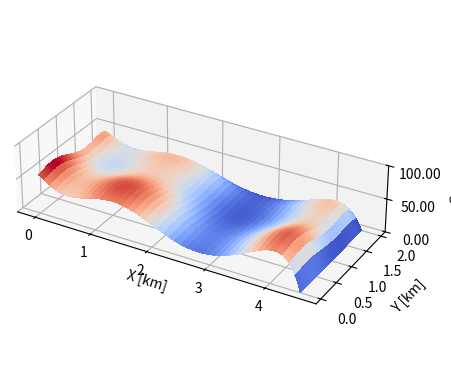

This chart was generated by the following Python code:
import scipy as sp
import numpy as np
import matplotlib.pyplot as plt
import scipy.interpolate
from matplotlib import cm
from matplotlib.ticker import LinearLocator


# fields
surface_data = np.array([[ 0, 0, 0]])
grid_x = np.array([0, 0.25, 0.75, 1.25, 1.75, 2.25, 2.75, 3.25, 3.75, 4.25, 4.5])
grid_y = np.array([0, 0.25, 0.75, 1.25, 1.75, 2.0])
pop_dens = np.array([[100, 100, 100, 100, 100, 100],
                      [100, 100, 80, 40, 40, 40],
                      [100, 100, 80, 40, 40, 40],
                      [100, 100, 100, 70, 80, 40],
                      [50, 90, 100, 80, 70, 60],
                      [0, 10, 0, 10, 80, 80],
                      [0, 0, 50, 30, 10, 10],
                      [40, 40, 0, 0, 80, 60],
                      [80, 80, 50, 60, 50, 0],
                      [80, 80, 80, 80, 0, 0],
                      [0, 0, 0, 0, 0, 0]])
for i in range(0, len(pop_dens[:])):
    for j in range(0, len(pop_dens[i])):
        surface_data_point = np.array([[grid_x[i], grid_y[j], pop_dens[i, j]]])
        surface_data=np.concatenate([surface_data, surface_data_point])
surface_data = surface_data[1:, :]
print(surface_data)

pop_dens_x = np.array([[0, 0.25, 0.75, 1.25, 1.75, 2.25, 2.75, 3.25, 3.75, 4.25, 4.5],
                    [100, 75, 75, np.average([100, 100, 75, 50]), np.average([100, 100, 75, 50]), np.average([0, 0, 50, 100]), np.average([0, 25, 50, 25]), np.average([30, 20, 0, 100]), np.average([100, 25, 100, 50]), np.average([100, 100, 100, 0]), 0]])
poly_x = np.polyfit(pop_dens_x[0], pop_dens_x[1], deg=8)
poly_y = np.polyfit(np.array([0, 0.25, 0.75, 1.25, 1.75, 2.0]), np.array([np.average(pop_dens[:,0]), np.average(pop_dens[:,1]), np.average(pop_dens[:,2]), np.average(pop_dens[:,3]), np.average(pop_dens[:,4]), np.average(pop_dens[:,5])]), deg=5)

fig, ax = plt.subplots(subplot_kw={"projection": "3d"})
X = np.arange(0, 4.51, 0.01)
Y = np.arange(0, 2.01, 0.01)
X, Y = np.meshgrid(X, Y)
Z = (poly_x[0]*X**8 + poly_x[1]*X**7 + poly_x[2]*X**6 + poly_x[3]*X**5 + poly_x[4]*X**4 + poly_x[5]*X**3 + poly_x[6]*X**2 + poly_x[7]*X**1 + poly_x[8]*X**0) *\
    (poly_y[0]*Y**5 +  poly_y[1]*Y**4 +poly_y[2]*Y**3 +poly_y[3]*Y**2 +poly_y[4]*Y**1 + poly_y[5]*Y**0)/100
# Plot the surface.
surf = ax.plot_surface(X, Y, Z, cmap=cm.coolwarm,
                       linewidth=0, antialiased=False)
# Customize the z axis.
ax.zaxis.set_major_locator(LinearLocator(10))
ax.set_box_aspect((np.ptp(X), np.ptp(Y), np.ptp(np.arange(0, 1.1, 0.1))))
ax.set_zlim(0, 100)
ax.set_zticks(np.arange(0, 100.1, 50))
ax.set_xlabel('X [km]', rotation=0)
ax.set_ylabel('Y [km]', rotation=0)
ax.set_zlabel('%', rotation=0)

# A StrMethodFormatter is used automatically
ax.zaxis.set_major_formatter('{x:.02f}')
# Add a color bar which maps values to colors.
#fig.colorbar(surf, shrink=0.5, aspect=5)
plt.show()

d0 = np.array([[1],
               [1],
               [3],
               [1.5]])  # x1, y1, x2, y2
bounds = np.array([[0, 4.5],
                   [0, 2.0],
                   [0, 4.5],
                   [0, 2.0]])
def objective(d):
    pos1 = d[0,:]   # station 1, 2, 3
    pos2 = d[1,:]
    poscent = np.array([[0, 1.0]])      # centraal
    pospier = np.array([[4.5, 1.0]])    # pier

    # Objective 1:
    # Find the average distance to stations --> minimize for accessibility
    lower = pos1[0]/2
    upper = pos2[0] + (4.5-pos2[0])/2
    mid = (pos1[0] + pos2[0])/2
    x_int = np.polyint(poly_x)
    xx_int = np.polyint(np.append(poly_x, 0))
    y_int = np.polyint(poly_y)
    yy_int = np.polyint(np.append(poly_y, 0))
    x_avg_1 = (np.polyval(xx_int, mid) - np.polyval(xx_int, lower)) / \
              (np.polyval(x_int, mid) - np.polyval(x_int, lower))
    x_avg_2 = (np.polyval(xx_int, upper) - np.polyval(xx_int, mid)) / \
              (np.polyval(x_int, upper) - np.polyval(x_int, mid))
    y_avg_1 = (np.polyval(yy_int, 2) - np.polyval(yy_int, 0)) / \
              (np.polyval(y_int, 2) - np.polyval(y_int, 0))
    y_avg_2 = (np.polyval(yy_int, 2) - np.polyval(yy_int, 0)) / \
              (np.polyval(y_int, 2) - np.polyval(y_int, 0))
    dist_1 = ((pos1[0]-x_avg_1)**2+(pos1[1]-y_avg_1)**2)**0.5
    dist_2 = ((pos2[0]-x_avg_2)**2+(pos2[1]-y_avg_2)**2)**0.5
    crit_1 = dist_1 + dist_2
    w_1 = 0.5

    # Objective 2:
    # Minimize length of line to save cost
    #scipy.interpolate.CubicSpline()

    return w_1 * crit_1


